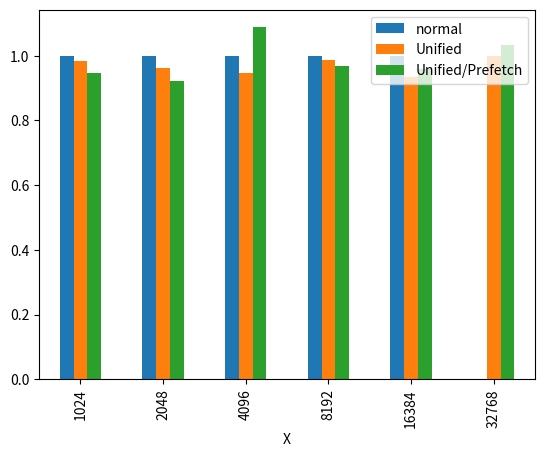

Write the Python code that produced this figure.
import numpy as np
import pandas as pd
from matplotlib import pyplot as plt

normalMalloc = np.array([31.672289, 133.229599, 586.336914, 2628.969971, 13398.737305, 0.0])
unifiedWprefetch = np.array([29.952415, 122.984543, 638.048523, 2542.854004, 12831.206055, 77526.773438])
unified = np.array([31.186975, 128.200409, 554.832764, 2590.423096, 12503.641602, 74978.882812])
binslst = [1024, 2048, 4096, 8192, 16384, 32768]

for i, item in enumerate(normalMalloc):
    if i == 5:
        tmp = unified[i]
        unified[i] = unified[i]/tmp
        unifiedWprefetch[i] = unifiedWprefetch[i]/tmp
    else:
        tmp = normalMalloc[i]
        normalMalloc[i] = normalMalloc[i]/tmp
        unifiedWprefetch[i] = unifiedWprefetch[i]/tmp
        unified[i] = unified[i]/tmp

formatted_arr = []
for i, item in enumerate(binslst):
    formatted_arr.append([binslst[i], normalMalloc[i], unified[i], unifiedWprefetch[i]])
columns = ["X", "normal", "Unified", "Unified/Prefetch"]
df_out = pd.DataFrame(data=formatted_arr, columns=columns)

df_out.plot(x = "X", y = ["normal", "Unified", "Unified/Prefetch"], kind="bar")
plt.show()
